Run: headless pygame with SDL's dummy video driver; simulated clock (each Clock.tick advances the game by its frame time, no real sleeping); random seed 0; keys injected as events and as key.get_pressed() state; no mouse input.
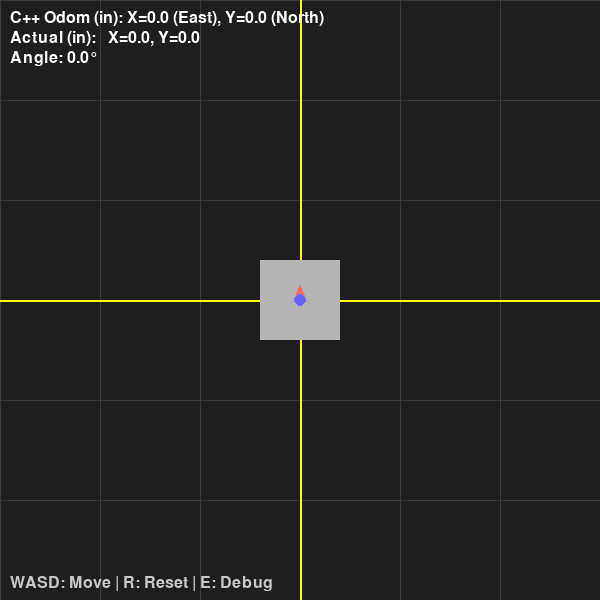
Frame 1 of 4 · flips 1–60 · no input
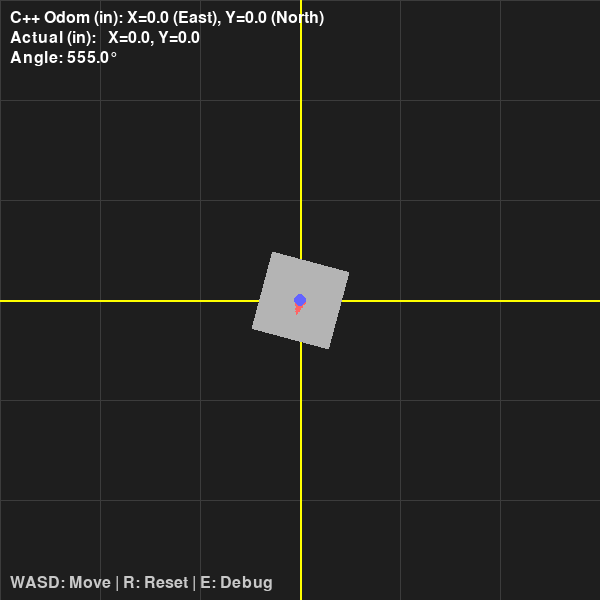
Frame 2 of 4 · flips 61–180 · tapped SPACE, RETURN · held RIGHT (→), D
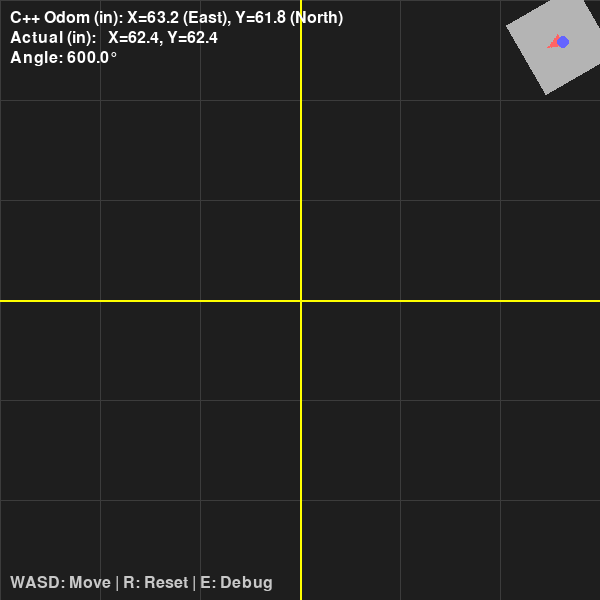
Frame 3 of 4 · flips 181–300 · held DOWN (↓), S
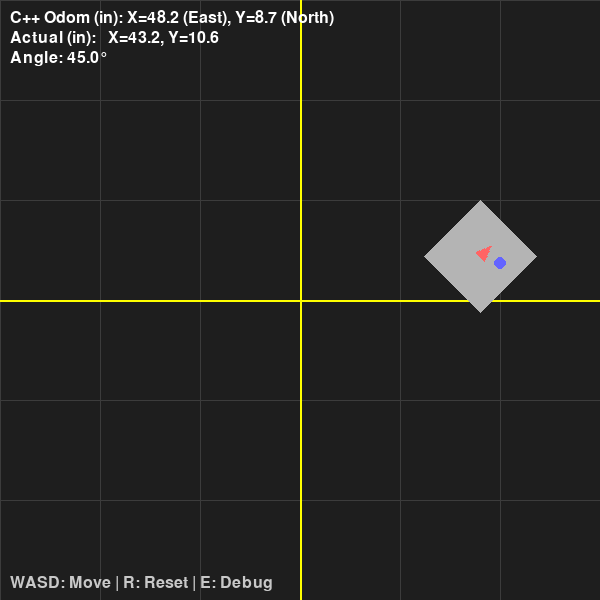
Frame 4 of 4 · flips 301–420 · held LEFT (←), A, UP (↑), W

The pygame program that drew these frames:

import pygame
import sys
import math

# ==========================================================================
#  HELPER FUNCTIONS (Matching C++)
# ==========================================================================

def wrap_to_pi(angle):
    """Matches util::wrap_to_pi"""
    while angle > math.pi:
        angle -= 2 * math.pi
    while angle < -math.pi:
        angle += 2 * math.pi
    return angle


def to_deg(rad):
    return rad * 180.0 / math.pi


def to_rad(deg):
    return deg * math.pi / 180.0


# ==========================================================================
#  CONSTANTS
# ==========================================================================

WIDTH, HEIGHT = 600, 600
FIELD_SIZE_INCHES = 12 * 12  # 144 inches
PIXELS_PER_INCH = WIDTH / FIELD_SIZE_INCHES
INCHES_PER_PIXEL = FIELD_SIZE_INCHES / WIDTH

# Encoder offsets (matching C++)
H_OFFSET = 0.0
V_OFFSET = 0.0


# ==========================================================================
#  UNIT CONVERSION
# ==========================================================================

def pixels_to_inches(p):
    return p * INCHES_PER_PIXEL


def inches_to_pixels(i):
    return i * PIXELS_PER_INCH


# ==========================================================================
#  ODOMETRY CLASS (Encapsulates all odometry state and logic)
# ==========================================================================

class Odometry:
    """
    Odometry class that matches the C++ implementation.
    Tracks robot position using encoder data and IMU heading.
    """
    
    def __init__(self):
        # Encoder totals (accumulated distance in pixels)
        self.h_enc_total = 0.0  # Horizontal pod (measures sideways)
        self.v_enc_total = 0.0  # Vertical pod (measures forward)
        
        # Previous values for delta calculation
        self.prev_h_enc = 0.0
        self.prev_v_enc = 0.0
        
        # C++ odometry state
        self.cpp_x = 0.0       # C++ X = East (+X on field, right)
        self.cpp_y = 0.0       # C++ Y = North (+Y on field, up)
        self.cpp_theta = 0.0   # C++ Theta (Radians, 0 = North)
        self.imu_heading_offset = 0.0
    
    def reset(self, angle=0.0):
        """Reset odometry to origin with given angle as reference"""
        self.cpp_x = 0.0
        self.cpp_y = 0.0
        self.cpp_theta = 0.0
        
        self.h_enc_total = 0.0
        self.v_enc_total = 0.0
        self.prev_h_enc = 0.0
        self.prev_v_enc = 0.0
        
        self.imu_heading_offset = to_deg(angle)
    
    def simulate_encoders(self, dx_pix, dy_pix, d_angle_rad, current_angle):
        """
        Calculates what the encoders WOULD read based on movement.
        
        Args:
            dx_pix: Change in x position (pixels)
            dy_pix: Change in y position (pixels)
            d_angle_rad: Change in angle (radians)
            current_angle: Current robot angle (radians)
        """
        # Robot's forward direction in pygame coordinates
        forward_x = math.sin(current_angle)
        forward_y = -math.cos(current_angle)
        
        # Robot's right direction in pygame coordinates
        right_x = math.cos(current_angle)
        right_y = math.sin(current_angle)
        
        # Project global movement onto robot's local axes
        local_x = dx_pix * right_x + dy_pix * right_y      # Sideways
        local_y = dx_pix * forward_x + dy_pix * forward_y  # Forward
        
        # Accumulate encoder readings
        self.h_enc_total += local_x - (H_OFFSET * PIXELS_PER_INCH * d_angle_rad)
        self.v_enc_total += local_y + (V_OFFSET * PIXELS_PER_INCH * d_angle_rad)
    
    def update(self, current_imu_deg):
        """
        Run the C++ odometry logic.
        This is a direct port of the C++ update() function.
        
        Args:
            current_imu_deg: Current IMU heading in degrees
        """
        # Calculate encoder deltas in inches
        delta_h_inches = pixels_to_inches(self.h_enc_total - self.prev_h_enc)
        delta_v_inches = pixels_to_inches(self.v_enc_total - self.prev_v_enc)
        
        # Update previous encoder values
        self.prev_h_enc = self.h_enc_total
        self.prev_v_enc = self.v_enc_total
        
        # Calculate deltas (matching C++ variable names)
        dS = delta_h_inches  # Sideways (Horizontal Pod)
        dF = delta_v_inches  # Forward (Vertical Pod)
        
        # Convert IMU heading to radians
        heading_rad = to_rad(current_imu_deg - self.imu_heading_offset)
        self.cpp_theta = wrap_to_pi(heading_rad)
        
        # Global Frame Math (THE CORE C++ LOGIC)
        # C++: double global_dx =  dS * cosH + dF * sinH;  // East
        # C++: double global_dy =  dF * cosH - dS * sinH;  // North
        cosH = math.cos(self.cpp_theta)
        sinH = math.sin(self.cpp_theta)
        
        global_dx = dS * cosH + dF * sinH  # East/West movement
        global_dy = dF * cosH - dS * sinH  # North/South movement
        
        # Integrate position
        self.cpp_x += global_dx  # X = East
        self.cpp_y += global_dy  # Y = North
    
    def get_position_inches(self):
        """Get current position in inches (C++ convention: X=East, Y=North)"""
        return self.cpp_x, self.cpp_y, self.cpp_theta
    
    def get_pygame_position(self):
        """
        Get position translated to pygame screen coordinates.
        Returns offset from screen center in pixels.
        """
        # C++ X (East)  -> Pygame +X (Right)
        # C++ Y (North) -> Pygame -Y (Up)
        screen_offset_x = inches_to_pixels(self.cpp_x)
        screen_offset_y = -inches_to_pixels(self.cpp_y)
        return screen_offset_x, screen_offset_y


# ==========================================================================
#  DRAWING FUNCTIONS
# ==========================================================================

def draw_grid(surface, width, height):
    """Draw the field grid"""
    grid_spacing_pixels = inches_to_pixels(24)
    
    for x in range(0, width + 1, int(grid_spacing_pixels)):
        pygame.draw.line(surface, (60, 60, 60), (x, 0), (x, height), 1)
    for y in range(0, height + 1, int(grid_spacing_pixels)):
        pygame.draw.line(surface, (60, 60, 60), (0, y), (width, y), 1)
    
    # Center lines (yellow)
    pygame.draw.line(surface, (255, 255, 0), (width // 2, 0), (width // 2, height), 2)
    pygame.draw.line(surface, (255, 255, 0), (0, height // 2), (width, height // 2), 2)


def draw_robot(surface, x, y, angle, size, body_color, nib_color):
    """Draw a robot at the specified position"""
    robot_surface = pygame.Surface((size, size), pygame.SRCALPHA)
    robot_surface.fill(body_color)
    
    # Nib (direction indicator)
    center = (size // 2, size // 2)
    nib_length = 15
    nib_tip = (center[0], center[1] - nib_length)
    left = (center[0] - 6, center[1])
    right = (center[0] + 6, center[1])
    pygame.draw.polygon(robot_surface, nib_color, [nib_tip, left, right])
    
    # Rotate and draw
    angle_degrees = math.degrees(angle)
    rotated = pygame.transform.rotate(robot_surface, -angle_degrees)
    rect = rotated.get_rect(center=(x, y))
    surface.blit(rotated, rect.topleft)


def draw_odom_dot(surface, odom_x, odom_y, width, height, color=(100, 100, 255)):
    """Draw a dot representing the odometry position"""
    screen_x = width // 2 + odom_x
    screen_y = height // 2 + odom_y
    
    if 0 <= screen_x <= width and 0 <= screen_y <= height:
        pygame.draw.circle(surface, color, (int(screen_x), int(screen_y)), 6)


# ==========================================================================
#  STANDALONE SIMULATION (Only runs when executed directly)
# ==========================================================================

if __name__ == "__main__":
    pygame.init()
    
    # Constants
    FIELD_COLOR = (30, 30, 30)
    ROBOT_COLOR = (180, 180, 180)
    NIB_COLOR = (255, 100, 100)
    ODOM_DOT_COLOR = (100, 100, 255)
    ROBOT_SIZE = 80
    MOVE_SPEED = 10
    TURN_ACCEL = math.radians(0.5)
    FRICTION = 0.9
    ACCEL_FACTOR = 0.1
    
    screen = pygame.display.set_mode((WIDTH, HEIGHT))
    pygame.display.set_caption("Odom Sim (C++ Logic)")
    font = pygame.font.Font(None, 24)
    
    # Robot state
    robot_x = WIDTH // 2
    robot_y = HEIGHT // 2
    angle = 0.0
    angular_velocity = 0.0
    vx, vy = 0, 0
    
    # Create odometry instance
    odom = Odometry()
    odom.reset(angle)
    
    clock = pygame.time.Clock()
    running = True
    
    while running:
        clock.tick(60)
        
        old_x, old_y, old_angle = robot_x, robot_y, angle
        
        for event in pygame.event.get():
            if event.type == pygame.QUIT:
                running = False
            elif event.type == pygame.KEYDOWN:
                if event.key == pygame.K_r:
                    robot_x = WIDTH // 2
                    robot_y = HEIGHT // 2
                    angle = 0.0
                    vx, vy, angular_velocity = 0, 0, 0
                    odom.reset(angle)
                elif event.key == pygame.K_e:
                    print(f"--- DEBUG ---")
                    print(f"C++ Odom (in): X={odom.cpp_x:.2f}, Y={odom.cpp_y:.2f}")
                    print(f"Angle: {to_deg(angle):.1f}°")
        
        # Physics
        keys = pygame.key.get_pressed()
        
        forward_x = math.sin(angle)
        forward_y = -math.cos(angle)
        
        if keys[pygame.K_w]:
            vx += MOVE_SPEED * forward_x * ACCEL_FACTOR
            vy += MOVE_SPEED * forward_y * ACCEL_FACTOR
        if keys[pygame.K_s]:
            vx -= MOVE_SPEED * forward_x * ACCEL_FACTOR
            vy -= MOVE_SPEED * forward_y * ACCEL_FACTOR
        if keys[pygame.K_a]:
            angular_velocity -= TURN_ACCEL
        if keys[pygame.K_d]:
            angular_velocity += TURN_ACCEL
        
        robot_x += vx
        robot_y += vy
        angle += angular_velocity
        
        vx *= FRICTION
        vy *= FRICTION
        angular_velocity *= FRICTION
        
        # Keep robot in bounds
        half = ROBOT_SIZE // 2
        robot_x = max(half, min(WIDTH - half, robot_x))
        robot_y = max(half, min(HEIGHT - half, robot_y))
        
        # Update odometry
        move_x = robot_x - old_x
        move_y = robot_y - old_y
        move_theta = angle - old_angle
        
        odom.simulate_encoders(move_x, move_y, move_theta, old_angle)
        odom.update(to_deg(angle))
        
        # Get pygame coordinates for drawing
        odom_offset_x, odom_offset_y = odom.get_pygame_position()
        
        # Drawing
        screen.fill(FIELD_COLOR)
        draw_grid(screen, WIDTH, HEIGHT)
        draw_robot(screen, robot_x, robot_y, angle, ROBOT_SIZE, ROBOT_COLOR, NIB_COLOR)
        draw_odom_dot(screen, odom_offset_x, odom_offset_y, WIDTH, HEIGHT, ODOM_DOT_COLOR)
        
        # UI
        actual_x_inches = pixels_to_inches(robot_x - WIDTH // 2)
        actual_y_inches = pixels_to_inches(HEIGHT // 2 - robot_y)
        
        texts = [
            f"C++ Odom (in): X={odom.cpp_x:.1f} (East), Y={odom.cpp_y:.1f} (North)",
            f"Actual (in):   X={actual_x_inches:.1f}, Y={actual_y_inches:.1f}",
            f"Angle: {to_deg(angle):.1f}°",
        ]
        
        for i, text in enumerate(texts):
            surface = font.render(text, True, (255, 255, 255))
            screen.blit(surface, (10, 10 + i * 20))
        
        controls = "WASD: Move | R: Reset | E: Debug"
        screen.blit(font.render(controls, True, (200, 200, 200)), (10, HEIGHT - 25))
        
        pygame.display.flip()
    
    pygame.quit()
    sys.exit()
